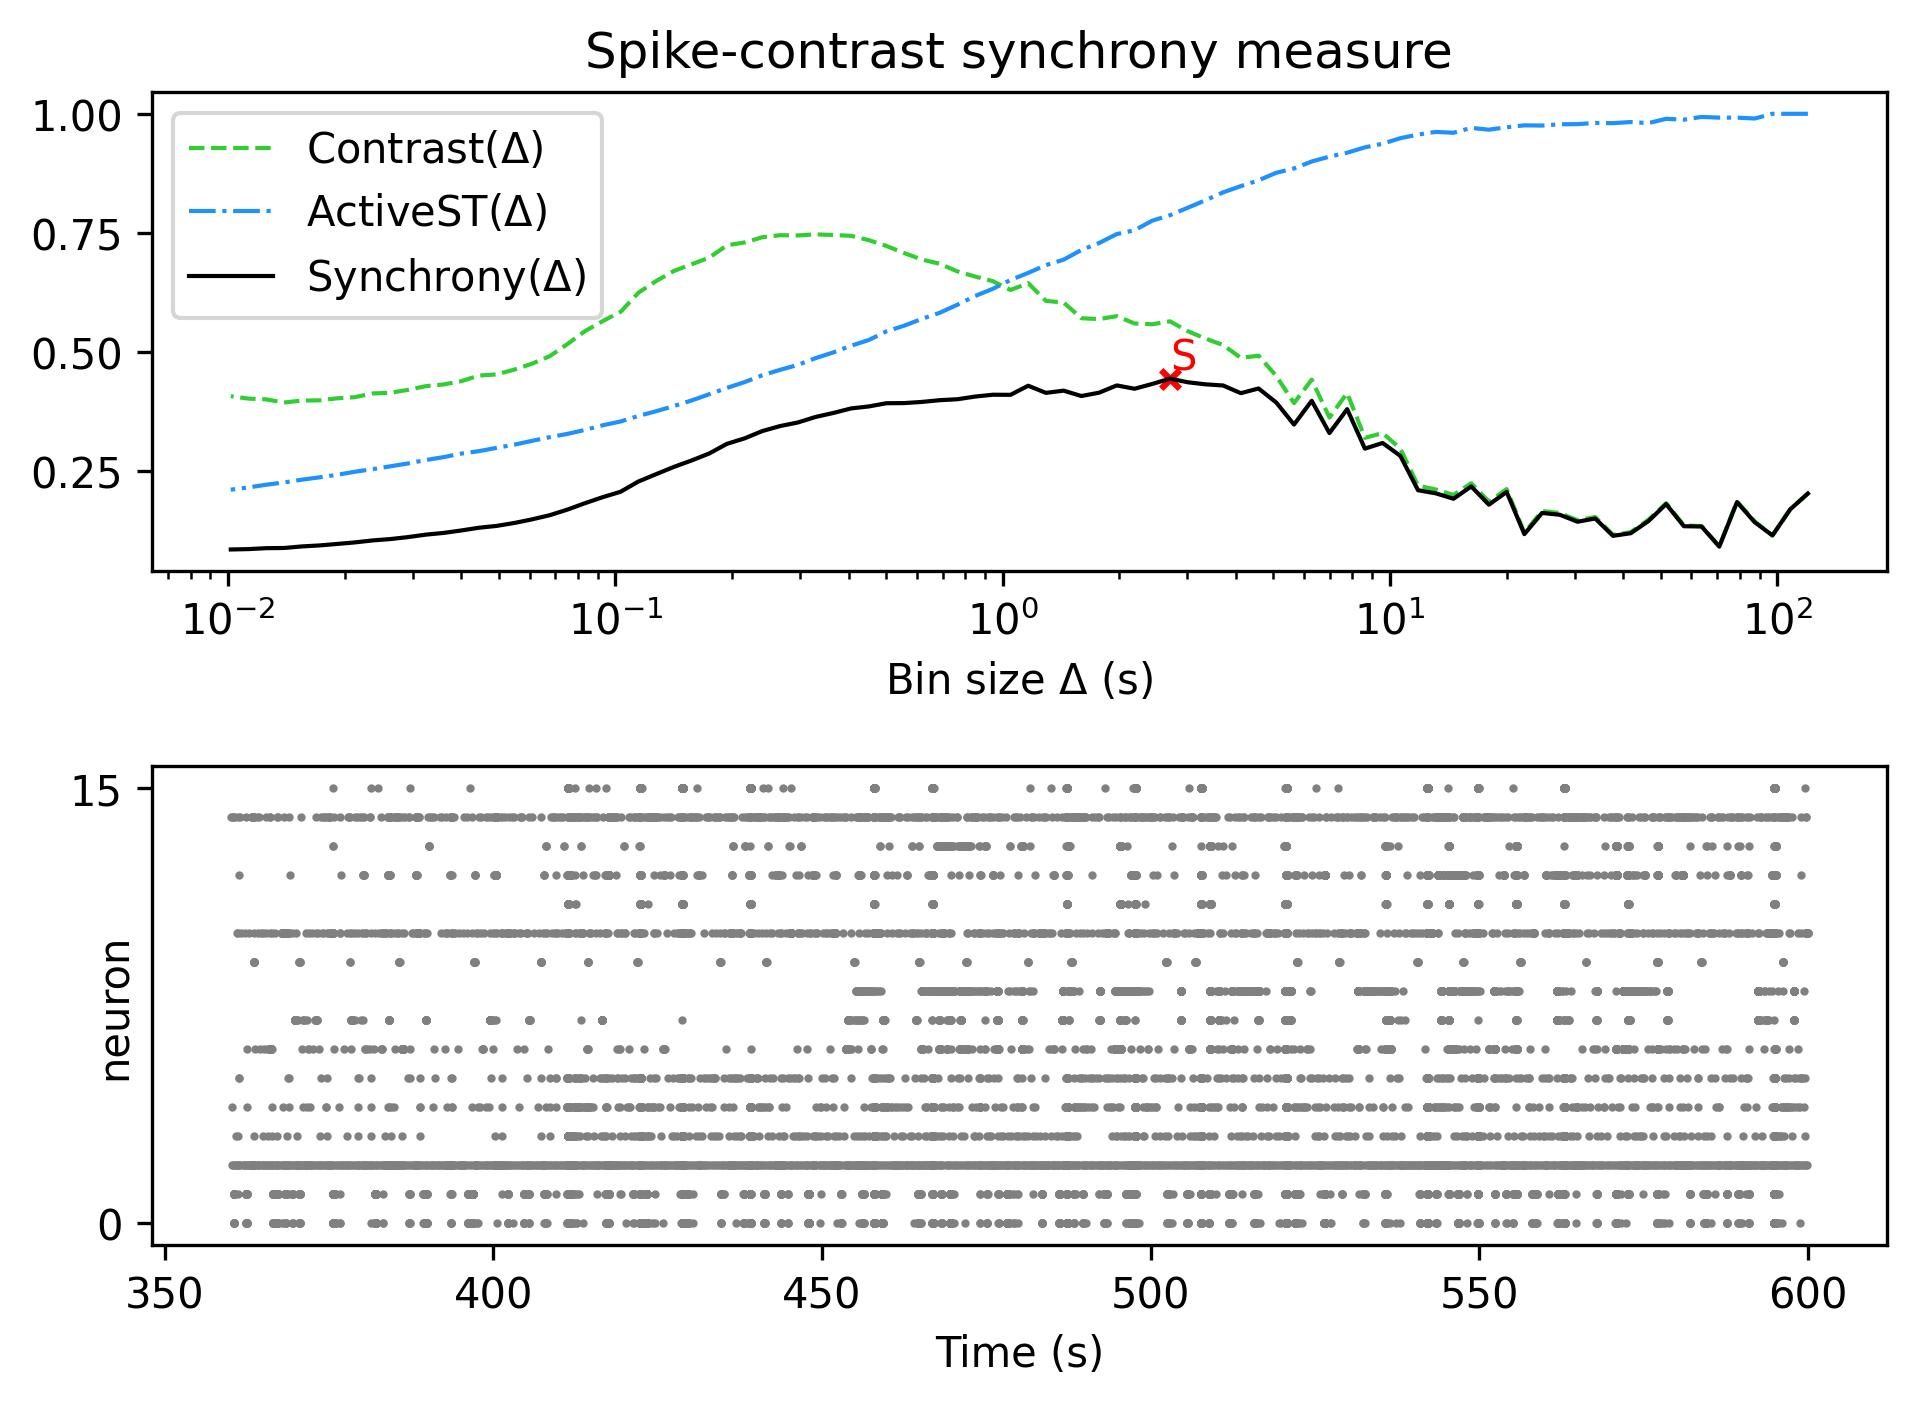

Source data for this figure (header and first rows):
, Spike-contrast (120.0 s), Spike-contrast (108.0 s), Spike-contrast (97.2 s), Spike-contrast (87.48 s), Spike-contrast (78.732 s), Spike-contrast (70.859 s), Spike-contrast (63.773 s), Spike-contrast (57.396 s), Spike-contrast (51.656 s), Spike-contrast (46.49 s), Spike-contrast (41.841 s), Spike-contrast (37.657 s), Spike-contrast (33.892 s), Spike-contrast (30.502 s), Spike-contrast (27.452 s), Spike-contrast (24.707 s), Spike-contrast (22.236 s), Spike-contrast (20.013 s), Spike-contrast (18.011 s), Spike-contrast (16.21 s), Spike-contrast (14.589 s), Spike-contrast (13.13 s), Spike-contrast (11.817 s)
0, 0.2038, 0.1704, 0.1159, 0.1435, 0.1858, 0.0924, 0.1345, 0.1352, 0.1816, 0.1459, 0.1204, 0.115, 0.1513, 0.1446, 0.1592, 0.163, 0.1186, 0.207, 0.1804, 0.2185, 0.1927, 0.2041, 0.2106
